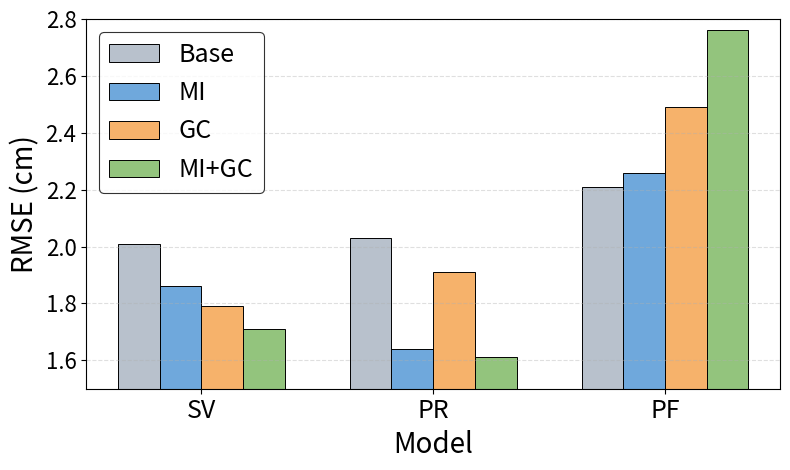

Write the Python code that produced this figure.
import numpy as np
import matplotlib.pyplot as plt

# 数据
data = {
    "SV": {"Base":2.01,"MI":1.86,"GC":1.79,"MI+GC":1.71},
    "PR": {"Base":2.03,"MI":1.64,"GC":1.91,"MI+GC":1.61},
    "PF": {"Base":2.21,"MI":2.26,"GC":2.49,"MI+GC":2.76}
}

models = list(data.keys())
strategies = ["Base","MI","GC","MI+GC"]

# 清新配色
colors = {
    "Base":"#B8C1CC",
    "MI":"#6FA8DC",
    "GC":"#F6B26B",
    "MI+GC":"#93C47D"
}

x = np.arange(len(models))
width = 0.18

plt.figure(figsize=(8,4.8))

for i,s in enumerate(strategies):
    values = [data[m][s] for m in models]
    plt.bar(x+(i-1.5)*width, values, width,
            color=colors[s],
            edgecolor="black",
            linewidth=0.7,
            label=s)

# 纵轴范围
plt.ylim(1.5,2.8)

# 字体整体放大
plt.xticks(x, models, fontsize=18)
plt.yticks(fontsize=16)

plt.xlabel("Model", fontsize=20)
plt.ylabel("RMSE (cm)", fontsize=20)

plt.grid(axis="y", linestyle="--", alpha=0.4)

# legend加背景板
legend = plt.legend(
    # title="Strategy",
    fontsize=18,
    # title_fontsize=18,
    frameon=True
)

legend.get_frame().set_facecolor("white")
legend.get_frame().set_edgecolor("black")
legend.get_frame().set_linewidth(0.8)

plt.tight_layout()
plt.show()
